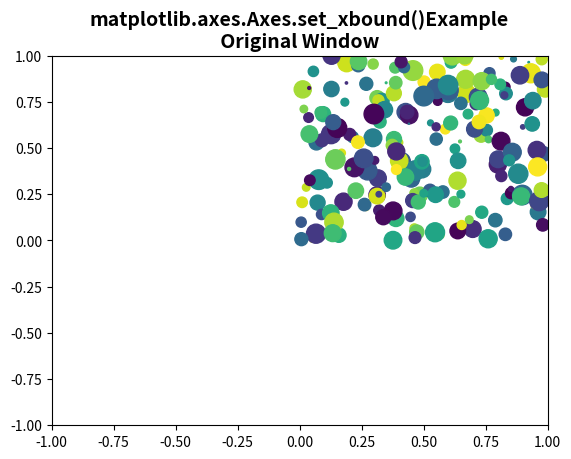
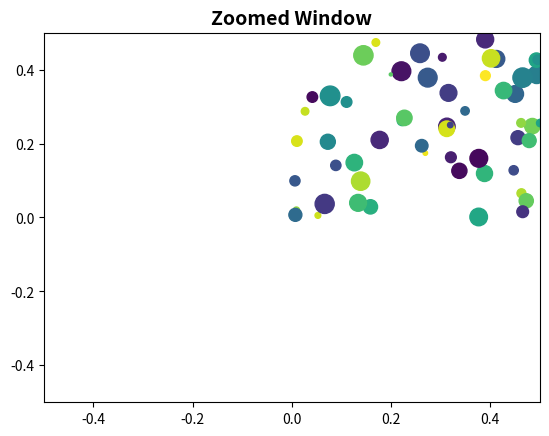

Write Python code to recreate these figures, in order.
# Implementation of matplotlib function
import matplotlib.pyplot as plt
import numpy as np

fig1, ax1 = plt.subplots()
fig2, ax2 = plt.subplots()
ax1.set(xlim=(-1.0, 1.0),
        ylim=(-1.0, 1.0),
        autoscale_on=False)

ax2.set(xlim=(-0.5, 0.5),
        ylim=(-0.5, 0.5),
        autoscale_on=False)

x, y, s, c = np.random.rand(4, 200)
s *= 200

ax1.scatter(x, y, s, c)
ax2.scatter(x, y, s, c)


def GFG(event):
    if event.button != 1:
        return

    x, y = event.xdata, event.ydata
    ax2.set_xbound(x - 0.5, x + 0.5)
    ax2.set_ybound(y - 0.5, y + 0.5)
    fig2.canvas.draw()


fig1.canvas.mpl_connect('button_press_event',
                        GFG)
ax1.set_title('matplotlib.axes.Axes.set_xbound()\
Example\n Original Window ',
              fontsize=14, fontweight='bold')

ax2.set_title('Zoomed Window',
              fontsize=14, fontweight='bold')
plt.show()
